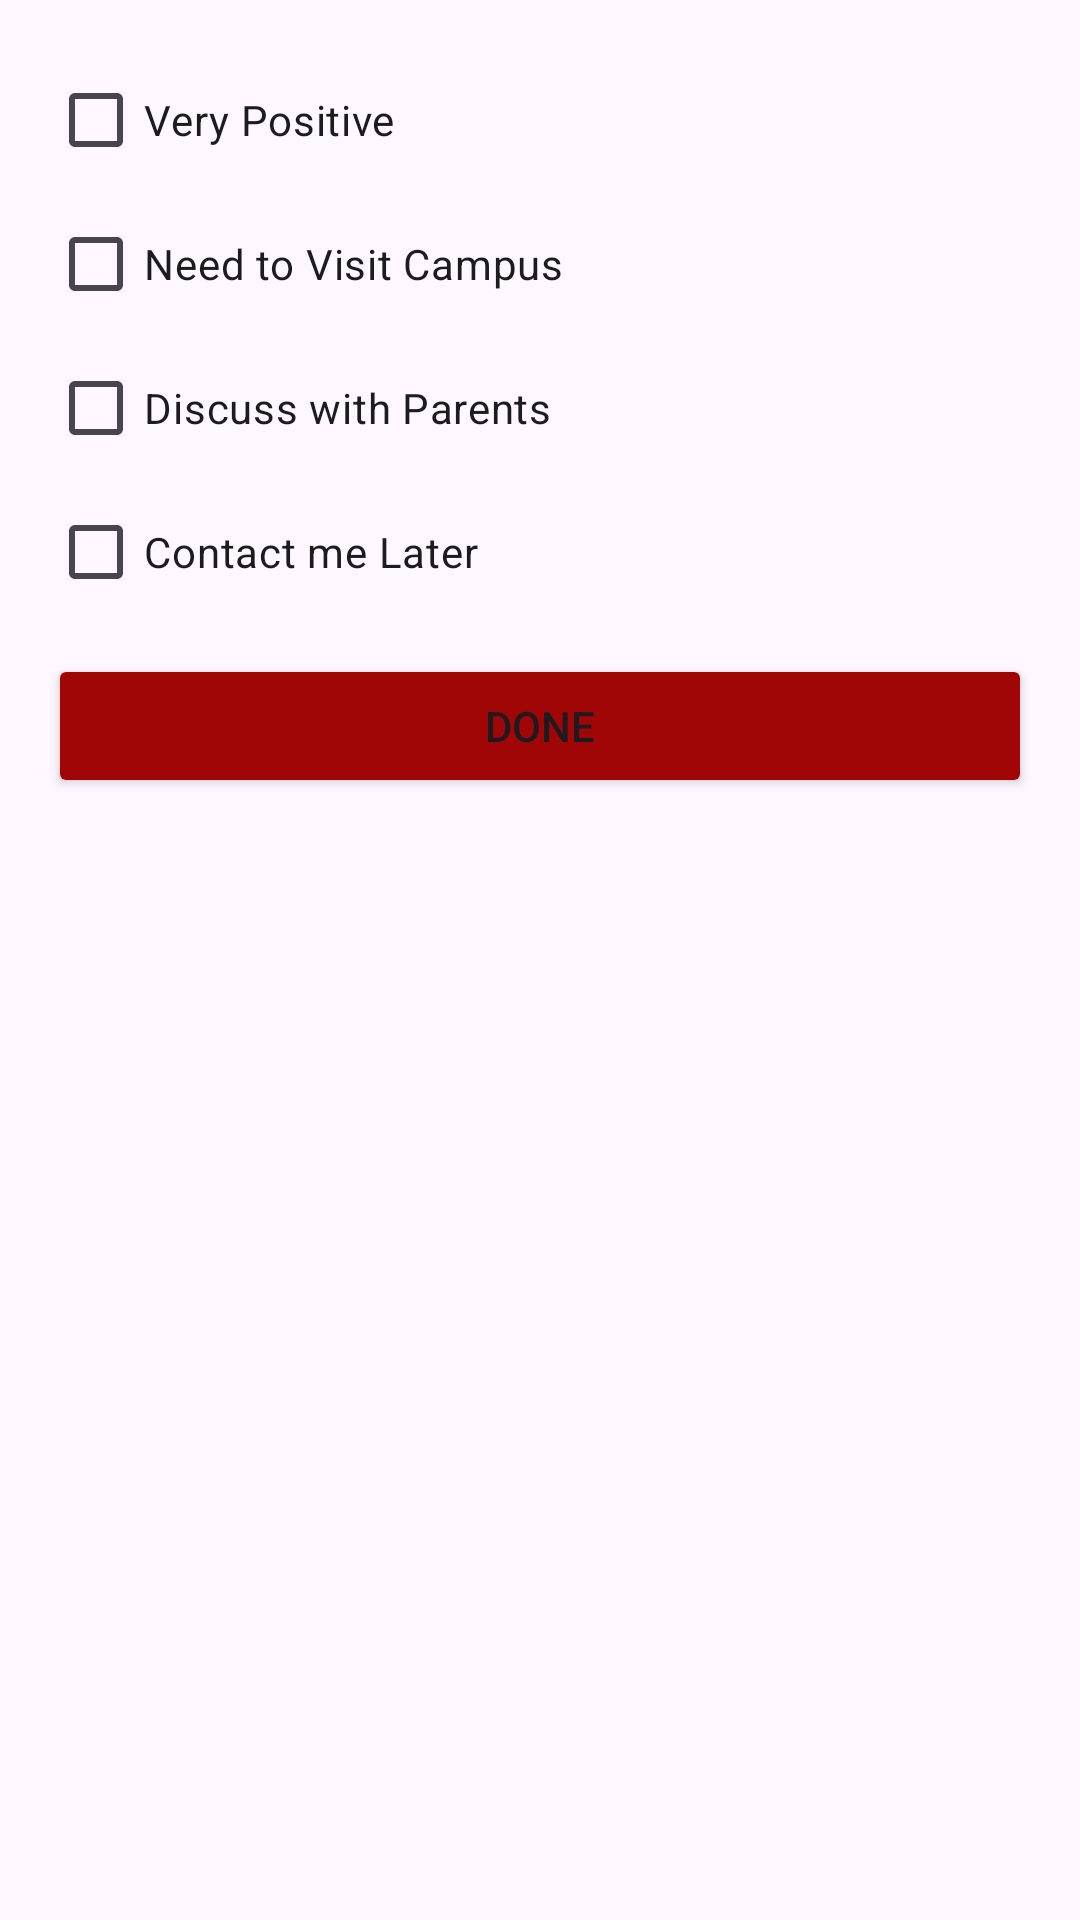

Write the Android layout XML for this screen, with the resource values it uses.
<!-- AndroidManifest.xml: application theme Theme.ITMLeadSquare -->
<!-- res/layout/dialog_call_reason_interested.xml -->
<?xml version="1.0" encoding="utf-8"?>
<LinearLayout xmlns:android="http://schemas.android.com/apk/res/android"
    android:layout_width="match_parent"
    android:layout_height="wrap_content"
    android:orientation="vertical"
    android:padding="16dp">

    <CheckBox
        android:id="@+id/checkboxVerypositive"
        android:layout_width="match_parent"
        android:layout_height="wrap_content"
        android:text="Very Positive" />

    <CheckBox
        android:id="@+id/checkboxNeedtovisitcampus"
        android:layout_width="match_parent"
        android:layout_height="wrap_content"
        android:text="Need to Visit Campus" />

    <CheckBox
        android:id="@+id/checkboxDiscusswithparents"
        android:layout_width="match_parent"
        android:layout_height="wrap_content"
        android:text="Discuss with Parents" />

    <CheckBox
        android:id="@+id/checkboxContactmelater"
        android:layout_width="match_parent"
        android:layout_height="wrap_content"
        android:text="Contact me Later" />

    <Button
        android:id="@+id/btnDone"
        android:layout_width="match_parent"
        android:layout_height="wrap_content"
        android:text="Done"
        android:backgroundTint="@color/theme_red"
        android:layout_marginTop="10dp"/>
</LinearLayout>
<!-- resources referenced by this layout -->
<resources>
  <color name="theme_red">#A10606</color>
  <style name="Theme.ITMLeadSquare" parent="Base.Theme.ITMLeadSquare" />
  <style name="Base.Theme.ITMLeadSquare" parent="Theme.Material3.Light.NoActionBar">
          
          
      </style>
</resources>
